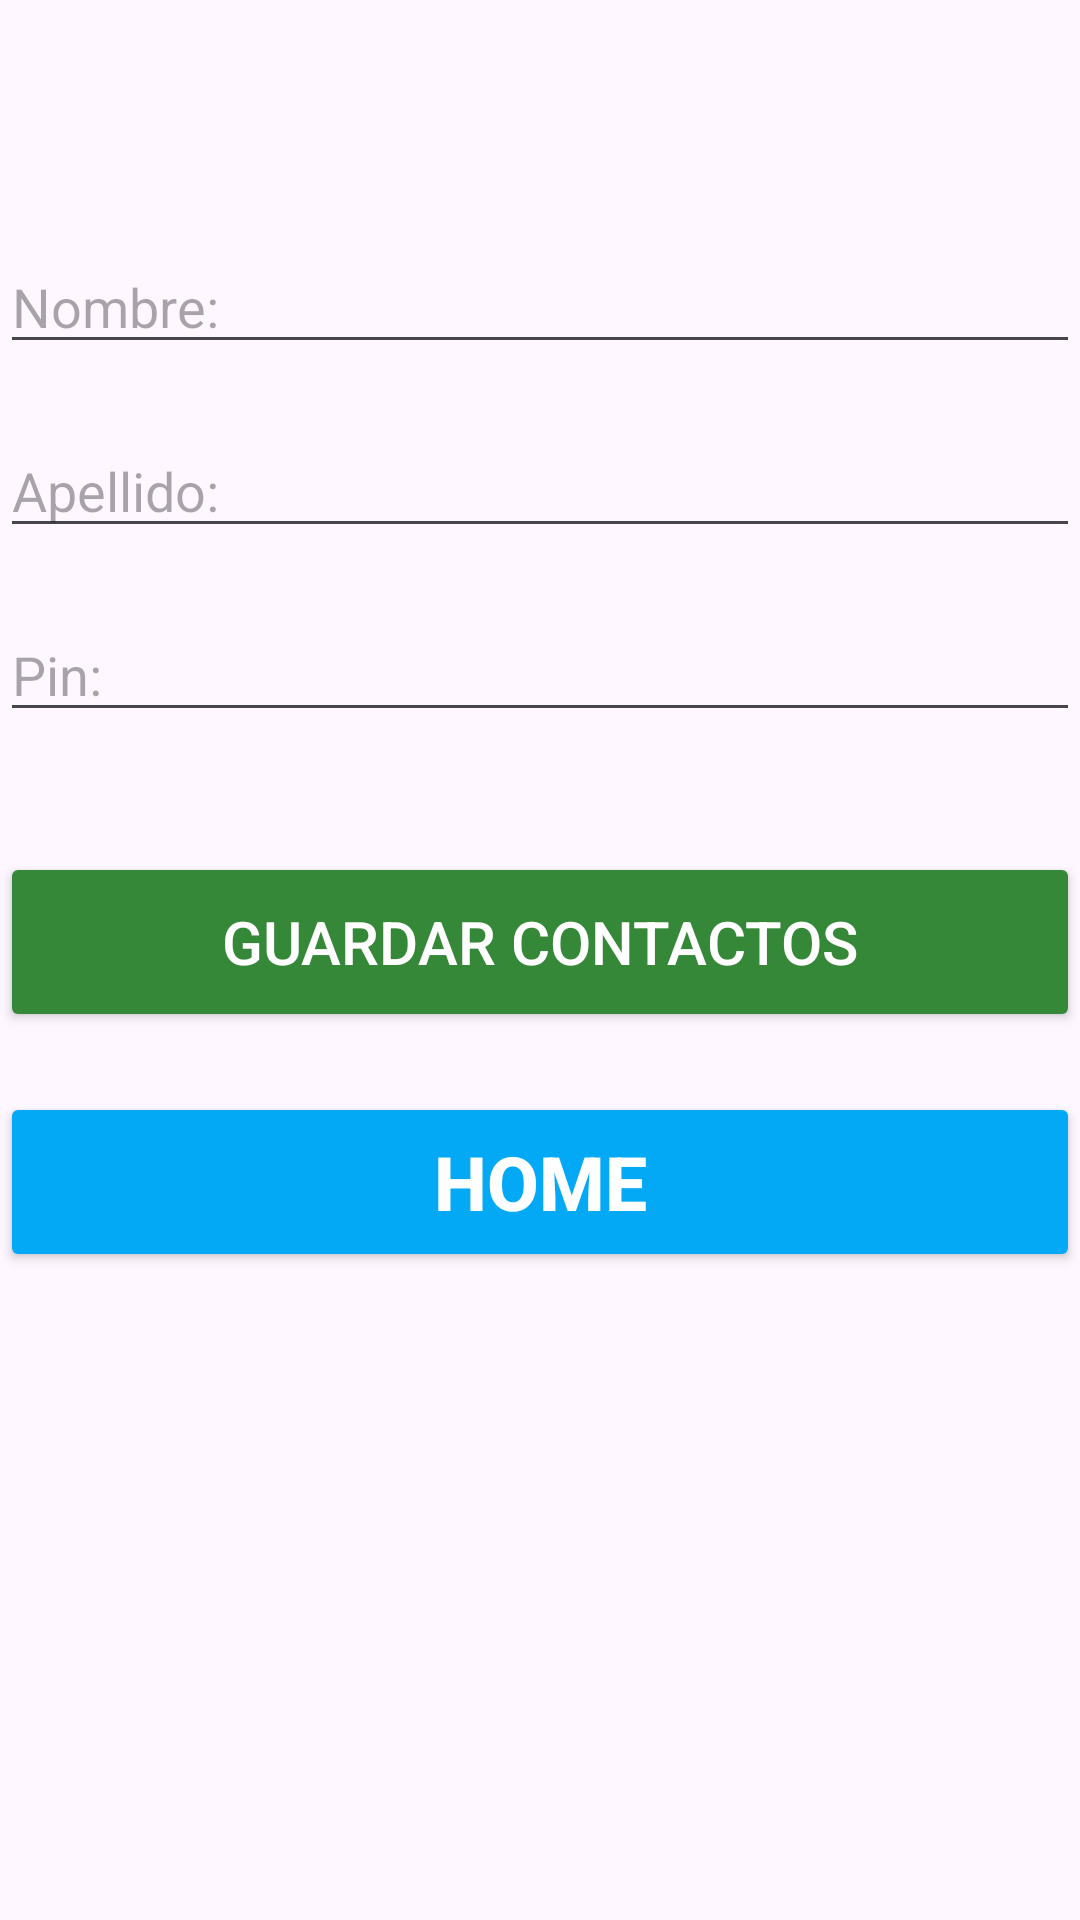

The Android layout XML behind this screen, and the referenced resources:
<!-- AndroidManifest.xml: application theme Theme.ISP_App -->
<!-- res/layout/activity_agregar_contactos.xml -->
<?xml version="1.0" encoding="utf-8"?>
<LinearLayout xmlns:android="http://schemas.android.com/apk/res/android"
    xmlns:app="http://schemas.android.com/apk/res-auto"
    xmlns:tools="http://schemas.android.com/tools"
    android:layout_width="match_parent"
    android:layout_height="match_parent"
    android:background="@drawable/ic_launcher_background"
    android:orientation="vertical"
    android:scrollbarSize="24sp"
    tools:context="contactos">

    <Space
        android:layout_width="match_parent"
        android:layout_height="80dp" />

    <EditText
        android:id="@+id/txtNombreC"
        android:layout_width="match_parent"
        android:layout_height="wrap_content"
        android:ems="10"
        android:hint="Nombre: "
        android:inputType="text"
        android:textColor="#FFFFFF"/>

    <Space
        android:layout_width="match_parent"
        android:layout_height="20dp" />


    <EditText
        android:id="@+id/txtApellidoC"
        android:layout_width="match_parent"
        android:layout_height="wrap_content"
        android:ems="10"
        android:hint="Apellido: "
        android:inputType="text"
        android:textColor="#FFFFFF"/>

    <Space
        android:layout_width="match_parent"
        android:layout_height="20dp" />

    <EditText
        android:id="@+id/txtPinC"
        android:layout_width="match_parent"
        android:layout_height="wrap_content"
        android:ems="10"
        android:hint="Pin: "
        android:inputType="text"
        android:textColor="#FFFFFF"/>

    <Space
        android:layout_width="match_parent"
        android:layout_height="40dp" />

    <Button
        android:id="@+id/btnGuardarContacto"
        android:layout_width="match_parent"
        android:layout_height="60dp"
        android:backgroundTint="#368839"
        android:text="Guardar contactos"
        android:textColor="#FFFFFF"
        android:textSize="20sp" />

    <Space
        android:layout_width="match_parent"
        android:layout_height="20dp" />

    <Button
        android:id="@+id/button"
        android:layout_width="match_parent"
        android:layout_height="60dp"
        android:backgroundTint="#03A9F4"
        android:onClick="aHome"
        android:text="HOME"
        android:textAlignment="center"
        android:textColor="#FFFFFF"
        android:textSize="25sp"
        android:textStyle="bold" />

</LinearLayout>
<!-- resources referenced by this layout -->
<resources>
  <style name="Theme.ISP_App" parent="Base.Theme.ISP_App" />
  <style name="Base.Theme.ISP_App" parent="Theme.Material3.DayNight.NoActionBar">
          
          
      </style>
</resources>
